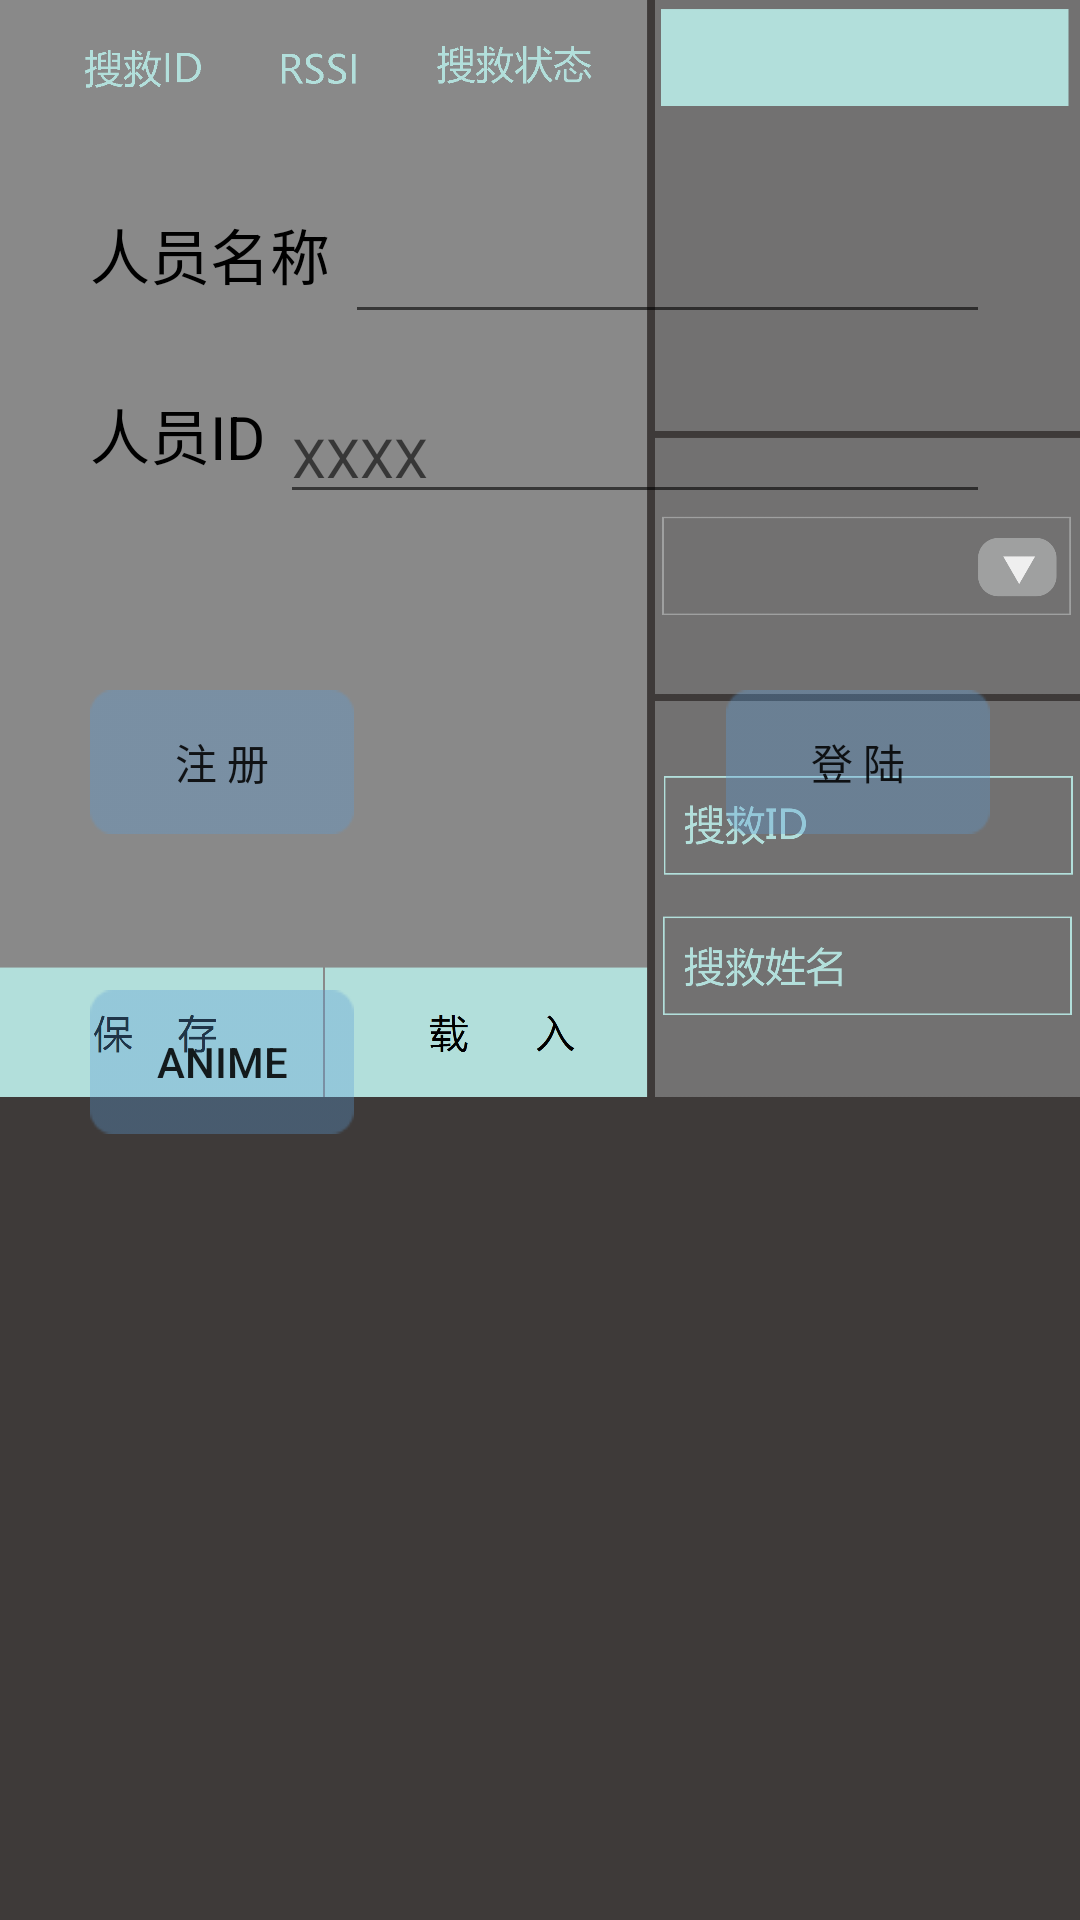

The Android layout XML behind this screen, and the referenced resources:
<!-- AndroidManifest.xml: fallback theme Theme.MaterialComponents.DayNight.NoActionBar -->
<!-- res/layout/activity_login.xml -->
<?xml version="1.0" encoding="utf-8"?>
  
<LinearLayout  
  xmlns:android="http://schemas.android.com/apk/res/android"  
  android:orientation="vertical"  
  android:layout_width="fill_parent"  
  android:layout_height="fill_parent"  
  android:background="@drawable/bg">  
    
  <RelativeLayout  
          android:id="@+id/login_div"  
          android:layout_width="match_parent"  
          android:layout_height="match_parent"  
          android:padding="15dip"  
          android:layout_margin="15dip"  
          >  
       
          <TextView  
                  android:id="@+id/login_user_input"  
                  android:layout_width="wrap_content"  
                  android:layout_height="wrap_content"  
                  android:layout_marginRight="5dp"  
                  android:layout_marginTop="40dp"  
                  android:text="@string/login_label_username"  
                  style="@style/normalText"/> 
                  
          <EditText  
                  android:id="@+id/username_edit"  
                  android:layout_width="wrap_content"  
                  android:layout_height="wrap_content"  
                  android:layout_marginTop="40dp" 
                  android:layout_toRightOf="@+id/login_user_input"
                  android:hint="@string/login_username_hint"  
                  android:singleLine="true"  
                  android:layout_alignParentRight="true"
                  android:inputType="text"/>   
                  
          <TextView  
                  android:id="@+id/login_password_input"  
                  android:layout_width="wrap_content"  
                  android:layout_height="wrap_content"  
                  android:layout_marginTop="100dp" 
                  android:text="@string/login_label_password"  
                  android:layout_marginRight="5dp"
                  style="@style/normalText"/>    
                         
          <EditText  
                  android:id="@+id/password_edit"
                  android:layout_width="wrap_content"
                  android:layout_height="wrap_content"
                  android:layout_marginTop="100dp" 
                  android:layout_toRightOf="@id/login_password_input"
                  android:layout_alignParentRight="true"
                  android:hint="@string/login_password_hint"  
                  android:singleLine="true"  
                  android:inputType="textPassword" /> 
                   
                                 
         <Button  
                  android:id="@+id/logino_button"  
                  android:layout_width="wrap_content"  
                  android:layout_height="wrap_content" 
                  android:layout_marginTop="200dp"
                  android:layout_alignRight="@id/password_edit"
                  android:text="@string/login_label_signin"  
                  android:background="@drawable/blue_button" />  
                        
        <Button  
                  android:id="@+id/register_button"  
                  android:layout_width="wrap_content"  
                  android:layout_height="wrap_content"
                  android:layout_marginTop="200dp"
                  android:layout_alignLeft="@id/login_password_input" 
                  android:text="@string/login_label_register"  
                  android:background="@drawable/blue_button"/>
        <Button  
                  android:id="@+id/anime_button"  
                  android:layout_width="wrap_content"  
                  android:layout_height="wrap_content"
                  android:layout_marginTop="300dp"
                  android:layout_alignLeft="@id/login_password_input" 
                  android:text="@string/login_label_anime"  
                  android:background="@drawable/blue_button"/>
     
  </RelativeLayout>  
  <RelativeLayout
                  android:id="@+id/layout_button"
                  android:padding="15dip"  
                  android:layout_margin="15dip"  
                  android:layout_width="match_parent"  
                  android:layout_height="match_parent" >

  </RelativeLayout>
</LinearLayout>
<!-- resources referenced by this layout -->
<resources>
  <!-- drawable bg: png bitmap (drawable-hdpi, 163182 bytes) -->
  <!-- drawable blue_button: png bitmap (drawable-hdpi, 479 bytes) -->
  <string name="login_label_anime">anime</string>
  <string name="login_label_password">人员ID</string>
  <string name="login_label_register">注 册</string>
  <string name="login_label_signin">登  陆</string>
  <string name="login_label_username">人员名称</string>
  <string name="login_password_hint">XXXX</string>
  <string name="login_username_hint" />
  <style name="normalText" parent="@android:style/TextAppearance">  
         <item name="android:textColor">#000</item>  
          <item name="android:textSize">20sp</item>  
  </style>
</resources>
